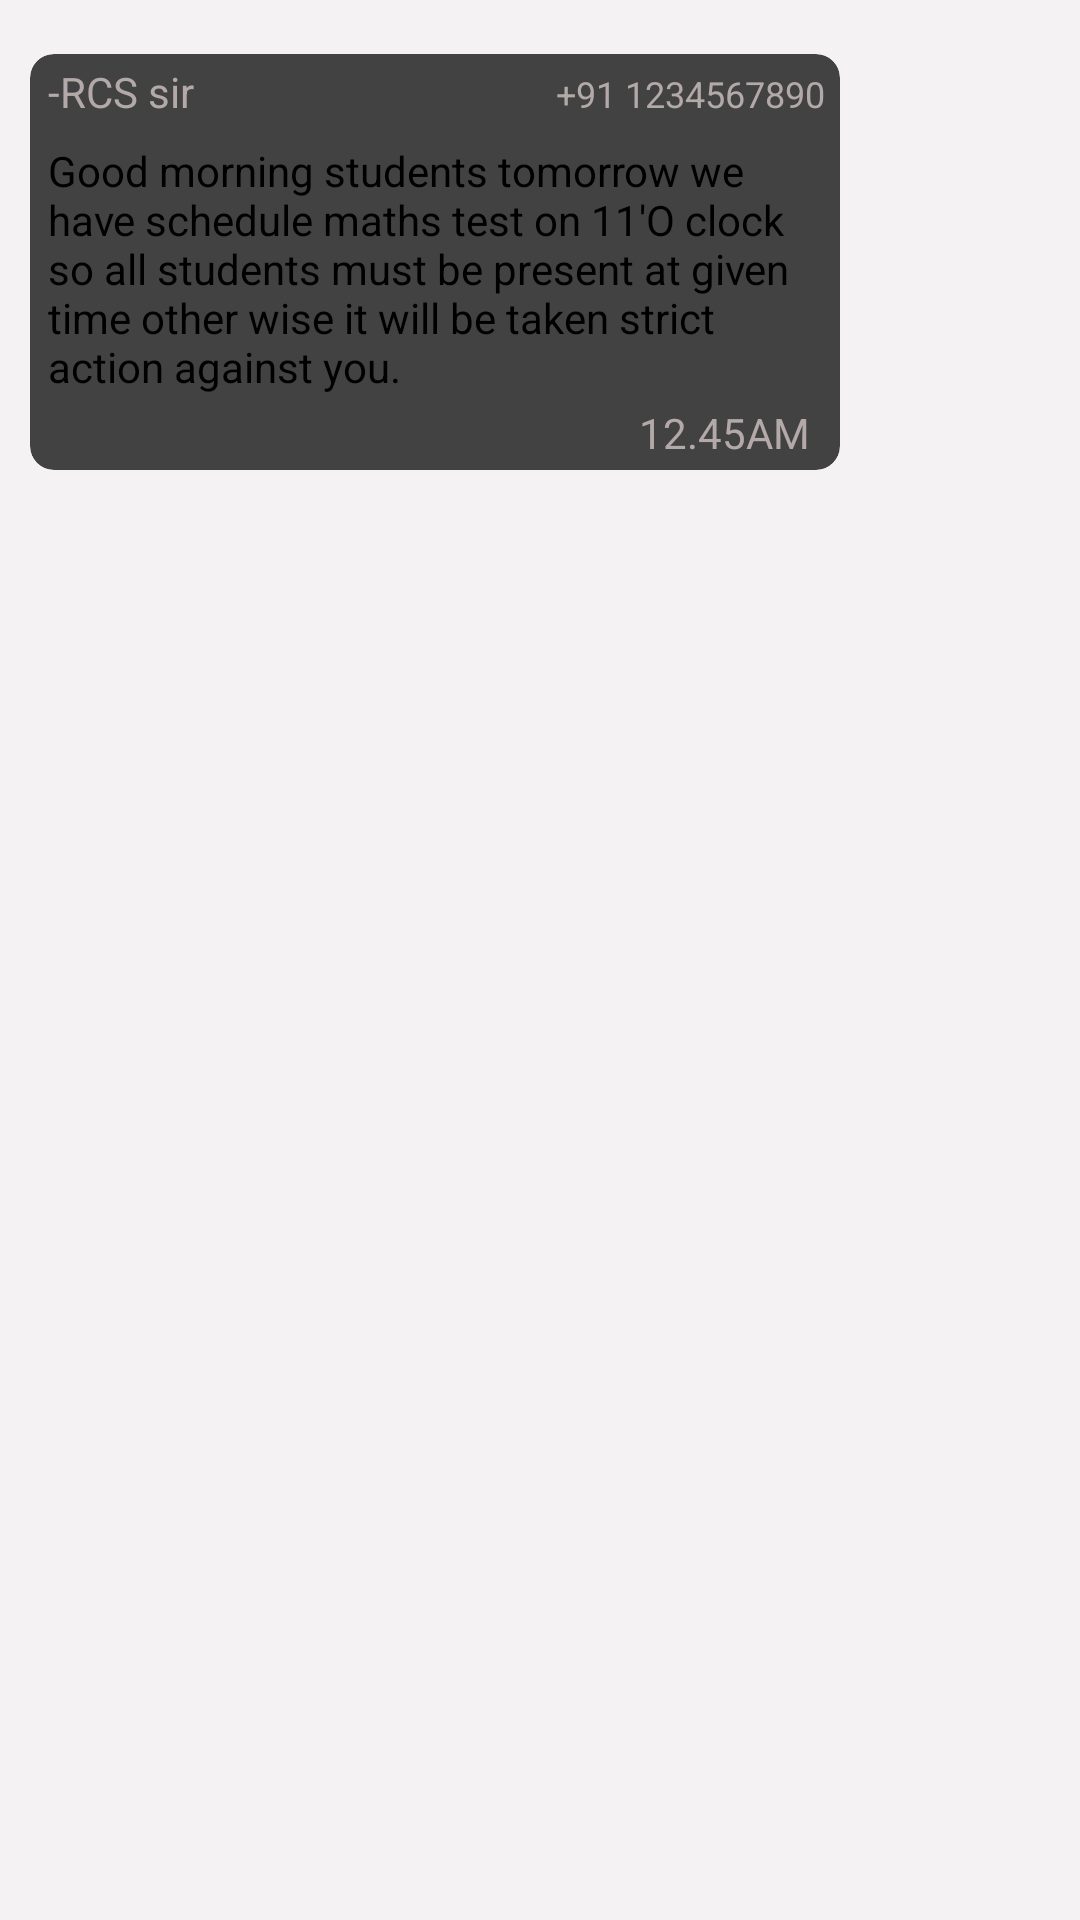

Write the Android layout XML for this screen, with the resource values it uses.
<!-- AndroidManifest.xml: application theme Theme.AbhayClasses -->
<!-- res/layout/message_3.xml -->
<?xml version="1.0" encoding="utf-8"?>
<LinearLayout xmlns:android="http://schemas.android.com/apk/res/android"
    android:layout_width="match_parent"
    android:layout_height="match_parent"
    android:orientation="vertical"

    android:background="@color/Cardwhite"
    xmlns:app="http://schemas.android.com/apk/res-auto">

    <androidx.appcompat.widget.Toolbar
        android:id="@+id/toolbartest"
        android:layout_width="match_parent"
        android:layout_height="?attr/actionBarSize"
        android:layout_marginBottom="8dp"
        android:background="#075e54"
        android:elevation="4dp">
        <ImageView
            android:id="@+id/imageView"
            android:layout_width="40dp"
            android:layout_height="40dp"
            android:padding="8dp"
            android:src="@drawable/previous"
            android:layout_marginStart="16sp" />

        <TextView
            android:layout_width="wrap_content"
            android:id="@+id/Test"
            android:layout_height="wrap_content"
            android:text="Notice"
            android:textSize="20sp"
            android:textStyle="bold"
            android:textColor="@color/white"
            android:layout_marginLeft="15dp"/>

    </androidx.appcompat.widget.Toolbar>
    <androidx.cardview.widget.CardView
        android:layout_width="270dp"
        android:layout_height="wrap_content"
        android:layout_margin="10dp"
        app:cardCornerRadius="8dp">

        <LinearLayout
            android:layout_width="match_parent"
            android:layout_height="wrap_content"
            android:orientation="vertical">

            <LinearLayout
                android:layout_width="match_parent"
                android:layout_height="wrap_content"
                android:orientation="horizontal">
                <TextView
                    android:layout_width="wrap_content"
                    android:layout_height="wrap_content"
                    android:text="-RCS sir"
                    android:textSize="14sp"
                    android:textColor="#B3A9A9"
                    android:layout_weight="1"
                    android:layout_marginLeft="6dp"
                    android:layout_marginTop="3dp" />
                <TextView
                    android:layout_width="wrap_content"
                    android:layout_height="wrap_content"
                    android:text=" +91 1234567890"
                    android:textSize="12sp"
                    android:textColor="#B3A9A9"
                    android:layout_margin="5dp"
                    android:layout_marginLeft="6dp"
                    android:layout_gravity="center" />
            </LinearLayout>

            <TextView
                android:layout_width="match_parent"
                android:layout_height="wrap_content"
                android:text="Good morning students tomorrow we have schedule maths test on 11'O clock so all students must be present at given time other wise it will be taken strict action against you."
                android:textSize="14sp"
                android:textColor="#000000"
                android:layout_marginRight="7dp"
                android:layout_marginLeft="6dp"
                android:layout_marginTop="3dp" />

            <TextView
                android:layout_width="match_parent"
                android:layout_height="wrap_content"
                android:text="12.45AM"
                android:textSize="14sp"
                android:gravity="right"
                android:layout_marginRight="10dp"
                android:textColor="#B3A9A9"
                android:layout_marginLeft="6dp"
                android:layout_marginBottom="3dp"
                android:layout_marginTop="3dp" />

        </LinearLayout>

        
        
        
        
        
        
        
        
    </androidx.cardview.widget.CardView>

</LinearLayout>
<!-- resources referenced by this layout -->
<resources>
  <color name="Cardwhite">#F4F2F2</color>
  <color name="white">#FFFFFFFF</color>
  <!-- drawable dpubl: png bitmap (drawable, 7026 bytes) -->
  <style name="Theme.AbhayClasses" parent="Base.Theme.AbhayClasses" />
  <style name="Base.Theme.AbhayClasses" parent="Theme.Material3.DayNight.NoActionBar">
          
          <item name="colorPrimary">@color/fentgreencolor</item>
      </style>
  <color name="fentgreencolor">#128c7e</color>
</resources>
